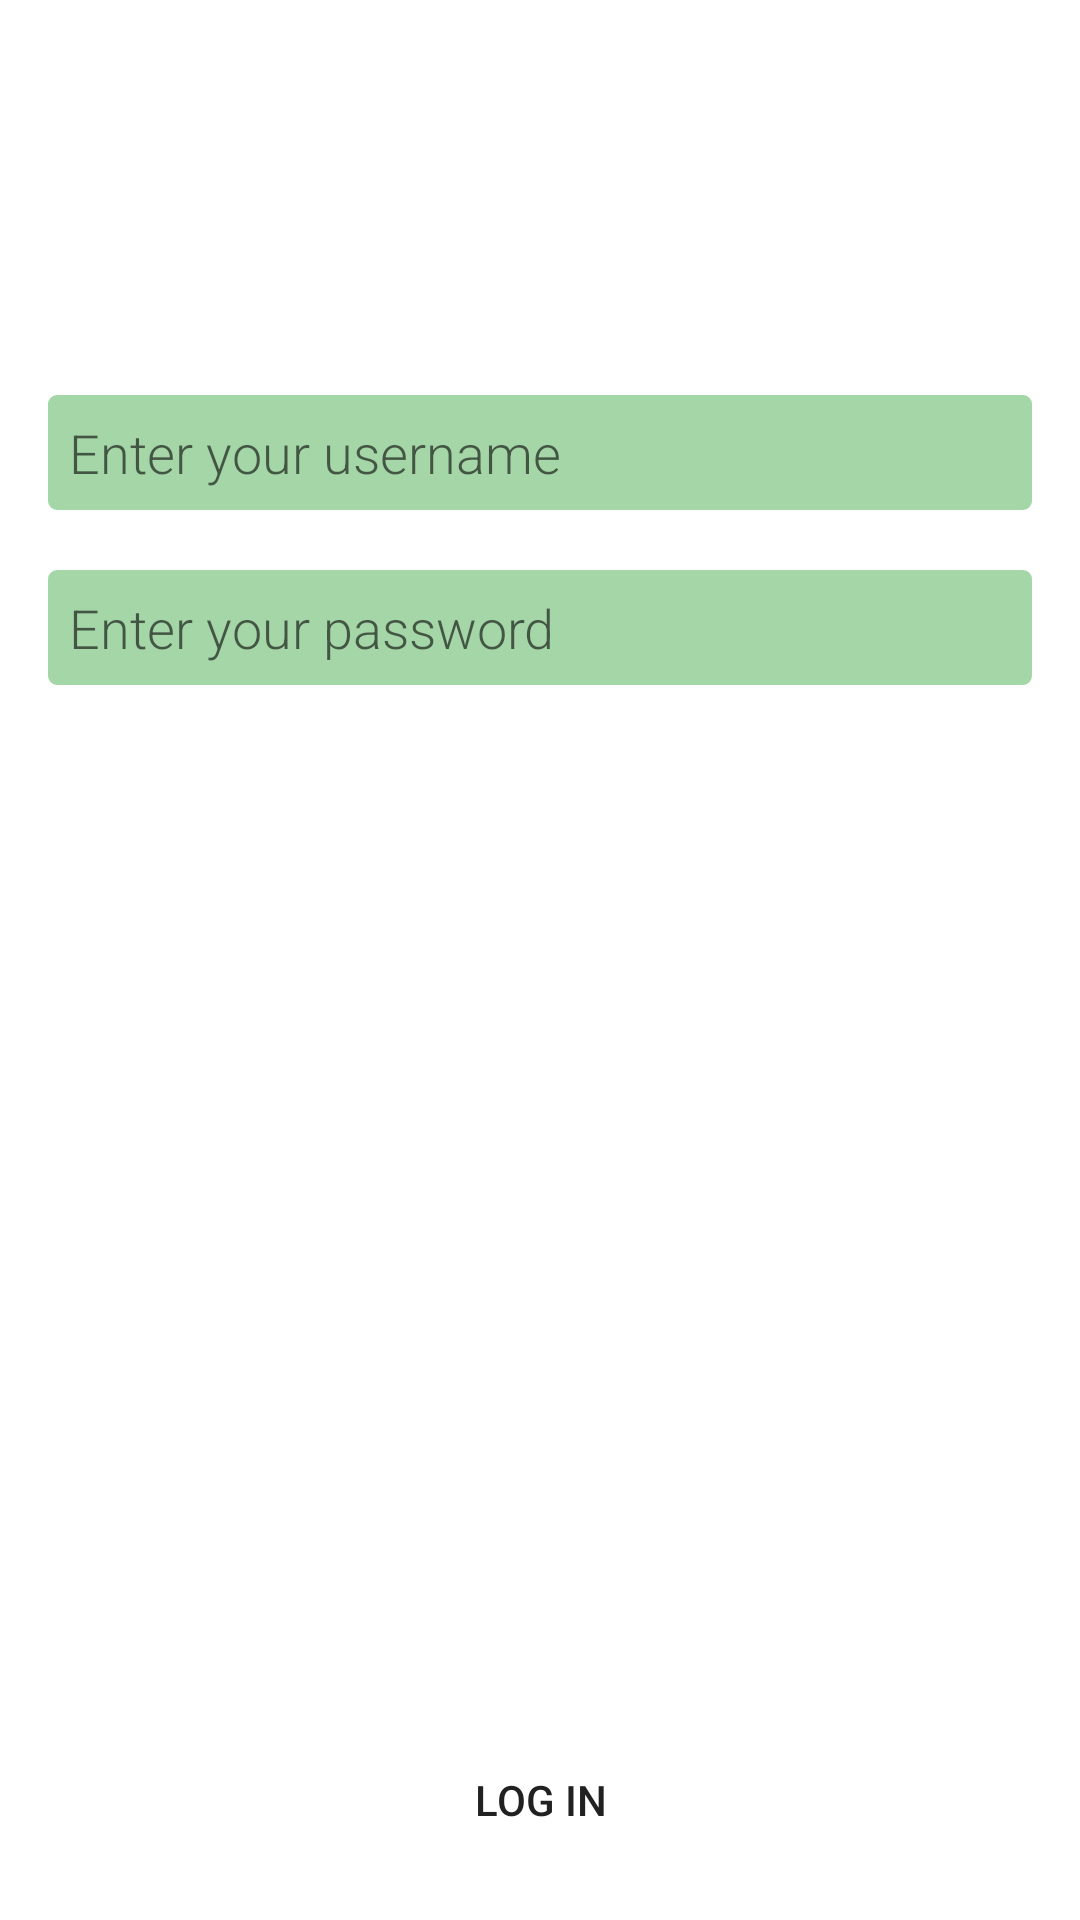

Write the Android layout XML for this screen, with the resource values it uses.
<!-- AndroidManifest.xml: application theme AppTheme -->
<!-- res/layout/fragment_login.xml -->
<LinearLayout xmlns:android="http://schemas.android.com/apk/res/android"
    xmlns:tools="http://schemas.android.com/tools"
    android:layout_width="match_parent"
    android:layout_height="match_parent"
    android:orientation="vertical"
    android:paddingBottom="@dimen/activity_vertical_margin"
    android:paddingLeft="@dimen/activity_horizontal_margin"
    android:paddingRight="@dimen/activity_horizontal_margin"
    android:paddingTop="@dimen/activity_vertical_margin"
    tools:context="com.example.android.mytodoapp.user.FragmentLogin">



    <LinearLayout
        android:layout_width="match_parent"
        android:layout_height="wrap_content"
        android:layout_weight="1"
        android:gravity="center"
        android:orientation="vertical">

            <EditText
                android:id="@+id/name"
                android:layout_width="fill_parent"
                android:layout_height="wrap_content"
                android:fontFamily="sans-serif-light"
                android:hint="@string/name_hint"
                android:background="@drawable/bg_edit_text"
                android:inputType="text" />



            <EditText
                android:id="@+id/password"
                android:layout_width="fill_parent"
                android:layout_height="wrap_content"
                android:fontFamily="sans-serif-light"
                android:hint="@string/password_hint"
                android:layout_marginTop="20dp"
                android:background="@drawable/bg_edit_text"
                android:inputType="textPassword" />


    </LinearLayout>
    <LinearLayout
        android:layout_width="match_parent"
        android:layout_height="wrap_content"
        android:layout_weight="1"
        android:gravity="center|bottom"
        android:orientation="vertical">
        <Button
            android:id="@+id/login"
            android:layout_width="wrap_content"
            android:layout_height="wrap_content"
            android:text="@string/login_button"
            android:textColor="@color/colorPrimaryText"
            android:background="@drawable/md_btn_selector_custom"/>
    </LinearLayout>
</LinearLayout>
<!-- resources referenced by this layout -->
<resources>
  <color name="colorPrimaryText">#212121</color>
  <dimen name="activity_horizontal_margin">16dp</dimen>
  <dimen name="activity_vertical_margin">16dp</dimen>
  <!-- drawable bg_edit_text (drawable) -->
  <?xml version="1.0" encoding="utf-8"?>
  <selector xmlns:android="http://schemas.android.com/apk/res/android">
      <item android:drawable="@drawable/bg_edit_text_focus" android:state_focused="true"/>
      <item android:drawable="@drawable/bg_edit_text_normal"/>
  </selector>
  <!-- drawable md_btn_selector_custom (drawable-v21) -->
  <ripple xmlns:android="http://schemas.android.com/apk/res/android"
      android:color="@color/colorHighHighlight">
  
      <item android:drawable="@drawable/md_btn_selector_custom_holo" />
  
  </ripple>
  <string name="login_button">Log in</string>
  <string name="name_hint">Enter your username</string>
  <string name="password_hint">Enter your password</string>
  <style name="AppTheme" parent="AppTheme.Base">
          
      </style>
  <!-- drawable bg_edit_text_focus (drawable) -->
  <?xml version="1.0" encoding="utf-8"?>
  <shape xmlns:android="http://schemas.android.com/apk/res/android" >
      <solid android:color="@color/colorPrimaryLight" />
      <stroke
          android:width="2dip"
          android:color="@color/colorPrimaryLight" />
      <corners android:radius="2dip" />
      <padding
          android:bottom="7dip"
          android:left="7dip"
          android:right="7dip"
          android:top="7dip" />
  </shape>
  <!-- drawable bg_edit_text_normal (drawable) -->
  <?xml version="1.0" encoding="utf-8"?>
  <shape xmlns:android="http://schemas.android.com/apk/res/android" >
      <solid android:color="@color/edit_normal" />
      <stroke
          android:width="2dip"
          android:color="@color/edit_normal" />
      <corners android:radius="2dip" />
      <padding
          android:bottom="7dip"
          android:left="7dip"
          android:right="7dip"
          android:top="7dip" />
  </shape>
  <color name="colorHighHighlight">#FFFFFF</color>
  <style name="AppTheme.Base" parent="Theme.AppCompat.Light.NoActionBar">
          
          <item name="colorPrimary">@color/colorPrimary</item>
          <item name="colorPrimaryDark">@color/colorPrimaryDark</item>
          <item name="colorAccent">@color/colorAccent</item>
          <item name="colorControlHighlight">@color/colorHighHighlight</item>
          <item name="android:windowBackground">@android:color/white</item>
  
          <item name="colorControlNormal">@color/colorAccent</item>
          <item name="colorControlActivated">@color/colorAccent</item>
      </style>
  <color name="colorPrimaryLight">#C8E6C9</color>
  <color name="edit_normal">#A5D6A7</color>
  <color name="colorPrimary">#4CAF50</color>
  <color name="colorPrimaryDark">#388E3C</color>
  <color name="colorAccent">#8BC34A</color>
</resources>
